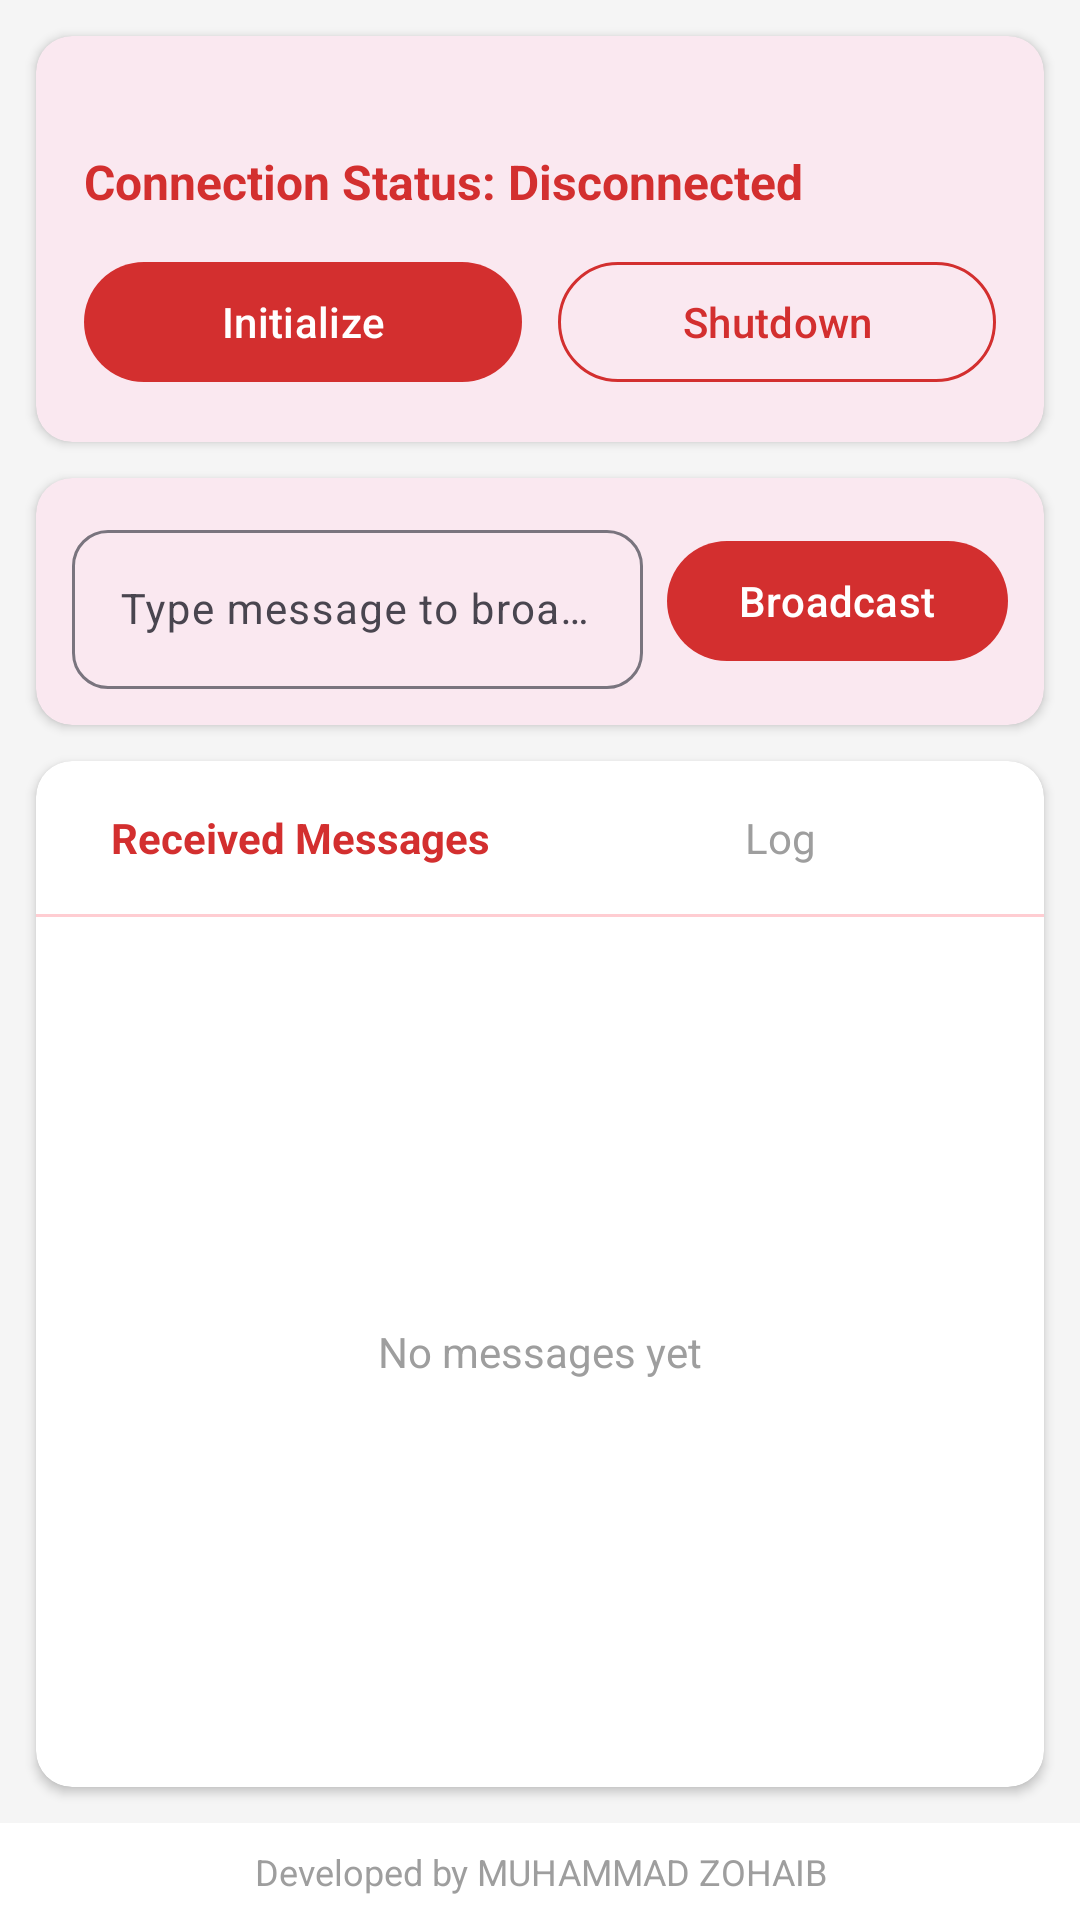

Write the Android layout XML for this screen, with the resource values it uses.
<!-- AndroidManifest.xml: application theme Theme.AlphaConnection -->
<!-- res/layout/activity_main.xml -->
<?xml version="1.0" encoding="utf-8"?>
<LinearLayout
    xmlns:android="http://schemas.android.com/apk/res/android"
    xmlns:app="http://schemas.android.com/apk/res-auto"
    android:layout_width="match_parent"
    android:layout_height="match_parent"
    android:orientation="vertical"
    android:background="@color/grey_light">

    
    <com.google.android.material.card.MaterialCardView
        android:layout_width="match_parent"
        android:layout_height="wrap_content"
        android:layout_margin="12dp"
        app:cardCornerRadius="12dp"
        app:cardElevation="2dp"
        app:strokeWidth="0dp">

        <LinearLayout
            android:layout_width="match_parent"
            android:layout_height="wrap_content"
            android:orientation="vertical"
            android:padding="16dp">

            <TextView
                android:id="@+id/tvDeviceName"
                android:layout_width="wrap_content"
                android:layout_height="wrap_content"
                android:textColor="@color/grey_text"
                android:textSize="13sp" />

            <TextView
                android:id="@+id/tvStatus"
                android:layout_width="wrap_content"
                android:layout_height="wrap_content"
                android:layout_marginTop="4dp"
                android:text="@string/connection_status"
                android:textColor="@color/red_primary"
                android:textSize="16sp"
                android:textStyle="bold" />

            <LinearLayout
                android:layout_width="match_parent"
                android:layout_height="wrap_content"
                android:layout_marginTop="12dp"
                android:orientation="horizontal">

                <com.google.android.material.button.MaterialButton
                    android:id="@+id/btnInitialize"
                    android:layout_width="0dp"
                    android:layout_height="wrap_content"
                    android:layout_weight="1"
                    android:layout_marginEnd="6dp"
                    android:text="@string/btn_initialize"
                    android:textAllCaps="false"
                    app:cornerRadius="24dp"
                    app:backgroundTint="@color/red_primary" />

                <com.google.android.material.button.MaterialButton
                    android:id="@+id/btnShutdown"
                    android:layout_width="0dp"
                    android:layout_height="wrap_content"
                    android:layout_weight="1"
                    android:layout_marginStart="6dp"
                    android:text="@string/btn_shutdown"
                    android:textAllCaps="false"
                    app:cornerRadius="24dp"
                    style="@style/Widget.Material3.Button.OutlinedButton"
                    app:strokeColor="@color/red_primary"
                    android:textColor="@color/red_primary" />

            </LinearLayout>

        </LinearLayout>

    </com.google.android.material.card.MaterialCardView>

    
    <com.google.android.material.card.MaterialCardView
        android:layout_width="match_parent"
        android:layout_height="wrap_content"
        android:layout_marginStart="12dp"
        android:layout_marginEnd="12dp"
        android:layout_marginBottom="12dp"
        app:cardCornerRadius="12dp"
        app:cardElevation="2dp"
        app:strokeWidth="0dp">

        <LinearLayout
            android:layout_width="match_parent"
            android:layout_height="wrap_content"
            android:orientation="horizontal"
            android:padding="12dp"
            android:gravity="center_vertical">

            <com.google.android.material.textfield.TextInputLayout
                android:layout_width="0dp"
                android:layout_height="wrap_content"
                android:layout_weight="1"
                android:layout_marginEnd="8dp"
                app:boxCornerRadiusTopStart="12dp"
                app:boxCornerRadiusTopEnd="12dp"
                app:boxCornerRadiusBottomStart="12dp"
                app:boxCornerRadiusBottomEnd="12dp"
                style="@style/Widget.Material3.TextInputLayout.OutlinedBox">

                <com.google.android.material.textfield.TextInputEditText
                    android:id="@+id/etMessage"
                    android:layout_width="match_parent"
                    android:layout_height="wrap_content"
                    android:hint="@string/hint_message"
                    android:inputType="text"
                    android:imeOptions="actionSend"
                    android:maxLines="1"
                    android:textSize="14sp" />

            </com.google.android.material.textfield.TextInputLayout>

            <com.google.android.material.button.MaterialButton
                android:id="@+id/btnBroadcast"
                android:layout_width="wrap_content"
                android:layout_height="wrap_content"
                android:text="@string/btn_broadcast"
                android:textAllCaps="false"
                app:cornerRadius="24dp"
                app:backgroundTint="@color/red_primary" />

        </LinearLayout>

    </com.google.android.material.card.MaterialCardView>

    
    <androidx.cardview.widget.CardView
        android:layout_width="match_parent"
        android:layout_height="0dp"
        android:layout_weight="1"
        android:layout_marginStart="12dp"
        android:layout_marginEnd="12dp"
        android:layout_marginBottom="12dp"
        app:cardCornerRadius="12dp"
        app:cardElevation="2dp"
        app:cardBackgroundColor="@color/white">

        <LinearLayout
            android:layout_width="match_parent"
            android:layout_height="match_parent"
            android:orientation="vertical">

            
            <LinearLayout
                android:layout_width="match_parent"
                android:layout_height="wrap_content"
                android:orientation="horizontal"
                android:padding="8dp">

                <TextView
                    android:id="@+id/tabReceived"
                    android:layout_width="0dp"
                    android:layout_height="wrap_content"
                    android:layout_weight="1"
                    android:text="@string/label_received"
                    android:textStyle="bold"
                    android:textColor="@color/red_primary"
                    android:textSize="14sp"
                    android:gravity="center"
                    android:padding="8dp" />

                <TextView
                    android:id="@+id/tabLog"
                    android:layout_width="0dp"
                    android:layout_height="wrap_content"
                    android:layout_weight="1"
                    android:text="@string/label_log"
                    android:textColor="@color/grey_medium"
                    android:textSize="14sp"
                    android:gravity="center"
                    android:padding="8dp" />

            </LinearLayout>

            <View
                android:layout_width="match_parent"
                android:layout_height="1dp"
                android:background="@color/red_light" />

            
            <FrameLayout
                android:id="@+id/frameMessages"
                android:layout_width="match_parent"
                android:layout_height="match_parent">

                <androidx.recyclerview.widget.RecyclerView
                    android:id="@+id/rvMessages"
                    android:layout_width="match_parent"
                    android:layout_height="match_parent"
                    android:padding="8dp"
                    android:clipToPadding="false" />

                <TextView
                    android:id="@+id/tvNoMessages"
                    android:layout_width="wrap_content"
                    android:layout_height="wrap_content"
                    android:layout_gravity="center"
                    android:text="@string/no_messages"
                    android:textColor="@color/grey_medium"
                    android:textSize="14sp" />

            </FrameLayout>

            
            <ScrollView
                android:id="@+id/scrollLog"
                android:layout_width="match_parent"
                android:layout_height="match_parent"
                android:visibility="gone"
                android:padding="8dp">

                <TextView
                    android:id="@+id/tvLog"
                    android:layout_width="match_parent"
                    android:layout_height="wrap_content"
                    android:textColor="@color/grey_text"
                    android:textSize="12sp"
                    android:fontFamily="monospace"
                    android:lineSpacingMultiplier="1.3" />

            </ScrollView>

        </LinearLayout>

    </androidx.cardview.widget.CardView>

    
    <TextView
        android:layout_width="match_parent"
        android:layout_height="wrap_content"
        android:text="@string/footer"
        android:textColor="@color/grey_medium"
        android:textSize="12sp"
        android:gravity="center"
        android:padding="8dp"
        android:background="@color/white" />

</LinearLayout>
<!-- resources referenced by this layout -->
<resources>
  <color name="grey_light">#F5F5F5</color>
  <color name="grey_medium">#9E9E9E</color>
  <color name="grey_text">#616161</color>
  <color name="red_light">#FFCDD2</color>
  <color name="red_primary">#D32F2F</color>
  <color name="white">#FFFFFF</color>
  <string name="btn_broadcast">Broadcast</string>
  <string name="btn_initialize">Initialize</string>
  <string name="btn_shutdown">Shutdown</string>
  <string name="connection_status">Connection Status: Disconnected</string>
  <string name="footer">Developed by MUHAMMAD ZOHAIB</string>
  <string name="hint_message">Type message to broadcast…</string>
  <string name="label_log">Log</string>
  <string name="label_received">Received Messages</string>
  <string name="no_messages">No messages yet</string>
  <style name="Theme.AlphaConnection" parent="Theme.Material3.Light.NoActionBar">
          <item name="colorPrimary">@color/red_primary</item>
          <item name="colorPrimaryDark">@color/red_primary_dark</item>
          <item name="colorAccent">@color/red_light</item>
          <item name="colorOnPrimary">@color/white</item>
          <item name="android:statusBarColor">@color/red_primary_dark</item>
          <item name="android:windowBackground">@color/white</item>
      </style>
  <color name="red_primary_dark">#B71C1C</color>
</resources>
